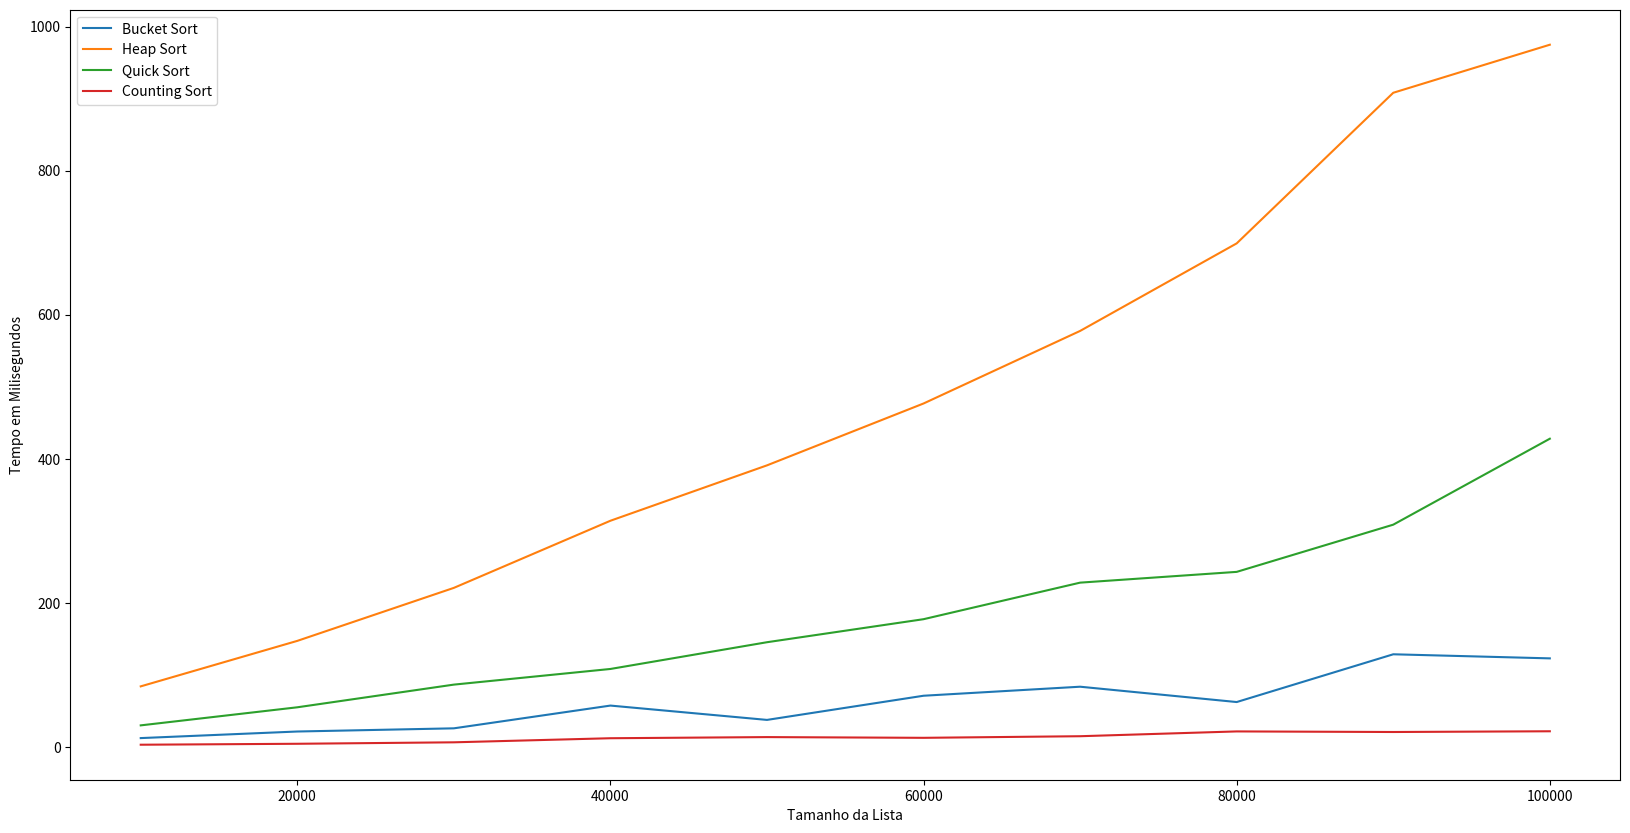

Recreate this plot in Python.
import numpy as np
from time import perf_counter
import matplotlib.pyplot as plt


def heap(arr, N, i):
  maior = i
  l = 2 * i + 1
  r = 2 * i + 2

  if l < N and arr[maior] < arr[l]:
    maior = l

  if r < N and arr[maior] < arr[r]:
    maior = r

  if maior != i:
    arr[i], arr[maior] = arr[maior], arr[i]

    heap(arr, N, maior)


def heapSort(arr):
  N = len(arr)

  for i in range(N // 2 - 1, -1, -1):
    heap(arr, N, i)

  for i in range(N - 1, 0, -1):
    arr[i], arr[0] = arr[0], arr[i]
    heap(arr, i, 0)
  return arr


def countingSort(vec):

  max_value = max(vec) + 1

  contador = [0] * max_value

  for num in vec:
    contador[num] += 1

  sortedArr = []

  for i in range(max_value):
    sortedArr.extend([i] * contador[i])

  return sortedArr


def insertion_sort(bucket):
  for i in range(1, len(bucket)):
    key = bucket[i]
    j = i - 1
    while j >= 0 and bucket[j] > key:
      bucket[j + 1] = bucket[j]
      j -= 1
    bucket[j + 1] = key


def bucket_sort(arr):

  min_value = min(arr)
  max_value = max(arr)
  range_value = max_value - min_value

  num_buckets = len(arr)
  buckets = [[] for _ in range(num_buckets)]

  for num in arr:
    if range_value != 0:
      index = int((num - min_value) / range_value * (num_buckets - 1))
    else:
      index = 0
    buckets[index].append(num)

  for bucket in buckets:
    insertion_sort(bucket)

  sorted_arr = []
  for bucket in buckets:
    sorted_arr.extend(bucket)

  return sorted_arr


def particao(array, menor, maior):

  pivot = array[menor]
  i = menor - 1
  j = maior + 1

  while (True):

    i += 1
    while (array[i] < pivot):
      i += 1

    j -= 1
    while (array[j] > pivot):
      j -= 1

    if (i >= j):
      return j

    array[i], array[j] = array[j], array[i]


def quickSort(array, menor, maior):
  if (menor < maior):

    pi = particao(array, menor, maior)

    quickSort(array, menor, pi)
    quickSort(array, pi + 1, maior)
  return array


temposBucketSort = []
temposQuickSort = []
temposHeapSort = []
temposCountingSort = []
size_axis = []

for i in range(10000, 100001, 10000):
  size_axis.append(i)
  lista = np.random.randint(0, i, i)

  auxarray2 = np.copy(lista)
  start_time = perf_counter()
  auxarray2 = bucket_sort(auxarray2)
  end_time = perf_counter()
  temposBucketSort.append((end_time - start_time) * 1000)

  auxarray5 = np.copy(lista)
  start_time = perf_counter()
  auxarray5 = heapSort(auxarray5)
  end_time = perf_counter()
  temposHeapSort.append((end_time - start_time) * 1000)

  auxarray4 = np.copy(lista)
  tamanho = len(auxarray4)

  start_time = perf_counter()
  auxarray4 = quickSort(auxarray4, 0, tamanho - 1)
  end_time = perf_counter()
  temposQuickSort.append((end_time - start_time) * 1000)

  auxarray6 = np.copy(lista)
  start_time = perf_counter()
  auxarray6 = countingSort(auxarray6)
  end_time = perf_counter()
  temposCountingSort.append((end_time - start_time) * 1000)

plt.figure(figsize=(20, 10))
plt.plot(size_axis, temposBucketSort, label="Bucket Sort")
plt.plot(size_axis, temposHeapSort, label="Heap Sort")
plt.plot(size_axis, temposQuickSort, label="Quick Sort")
plt.plot(size_axis, temposCountingSort, label="Counting Sort")
plt.legend(loc="upper left")
plt.xlabel("Tamanho da Lista")
plt.ylabel("Tempo em Milisegundos")
plt.show()
